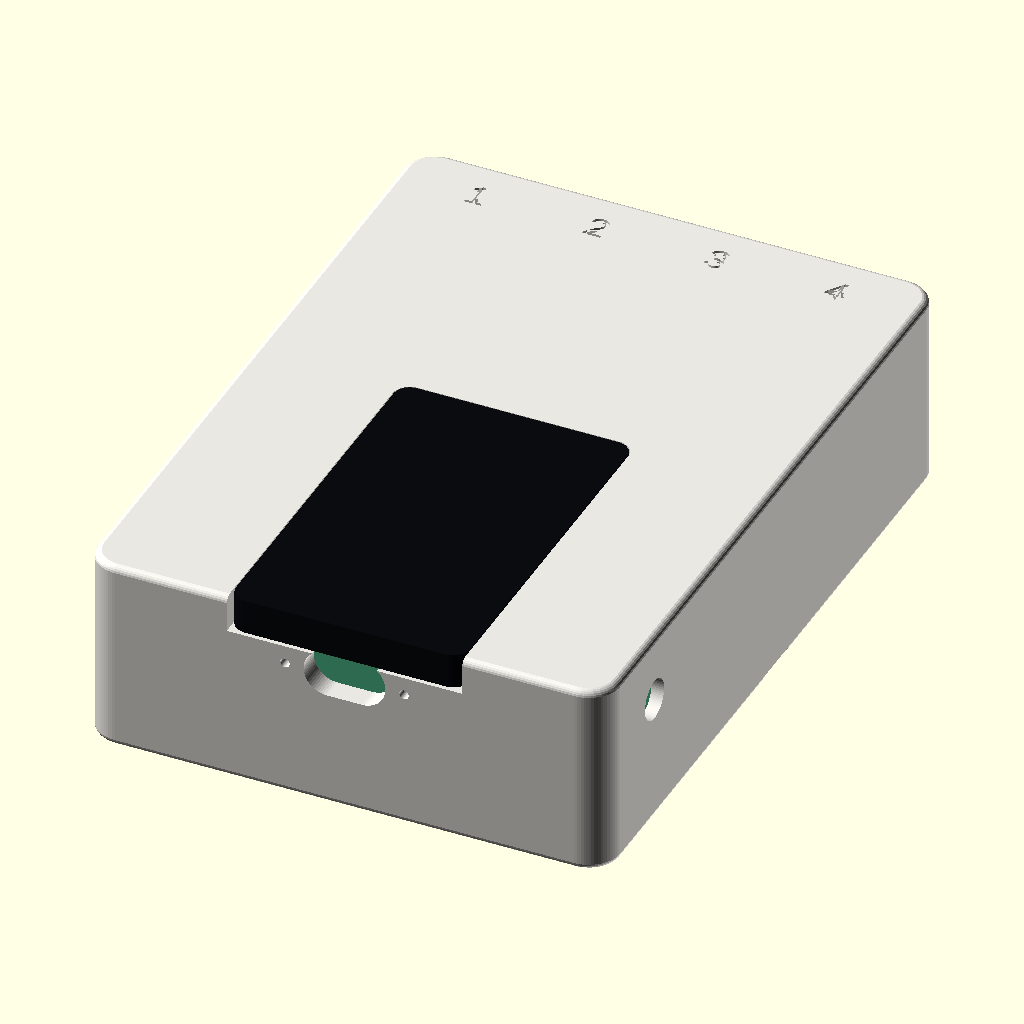
Cell 1: the model at its default parameters.
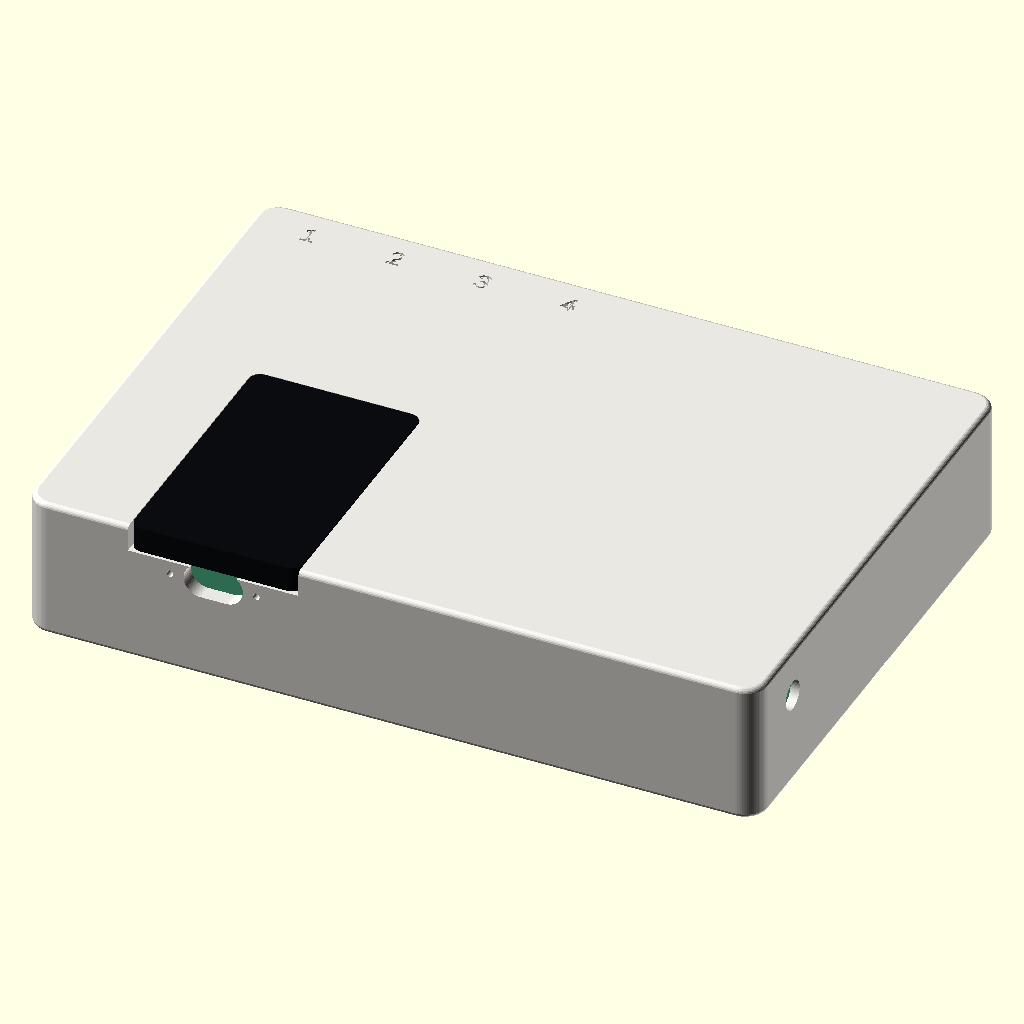
Cell 2: pcb_w = 156 (everything else at default).
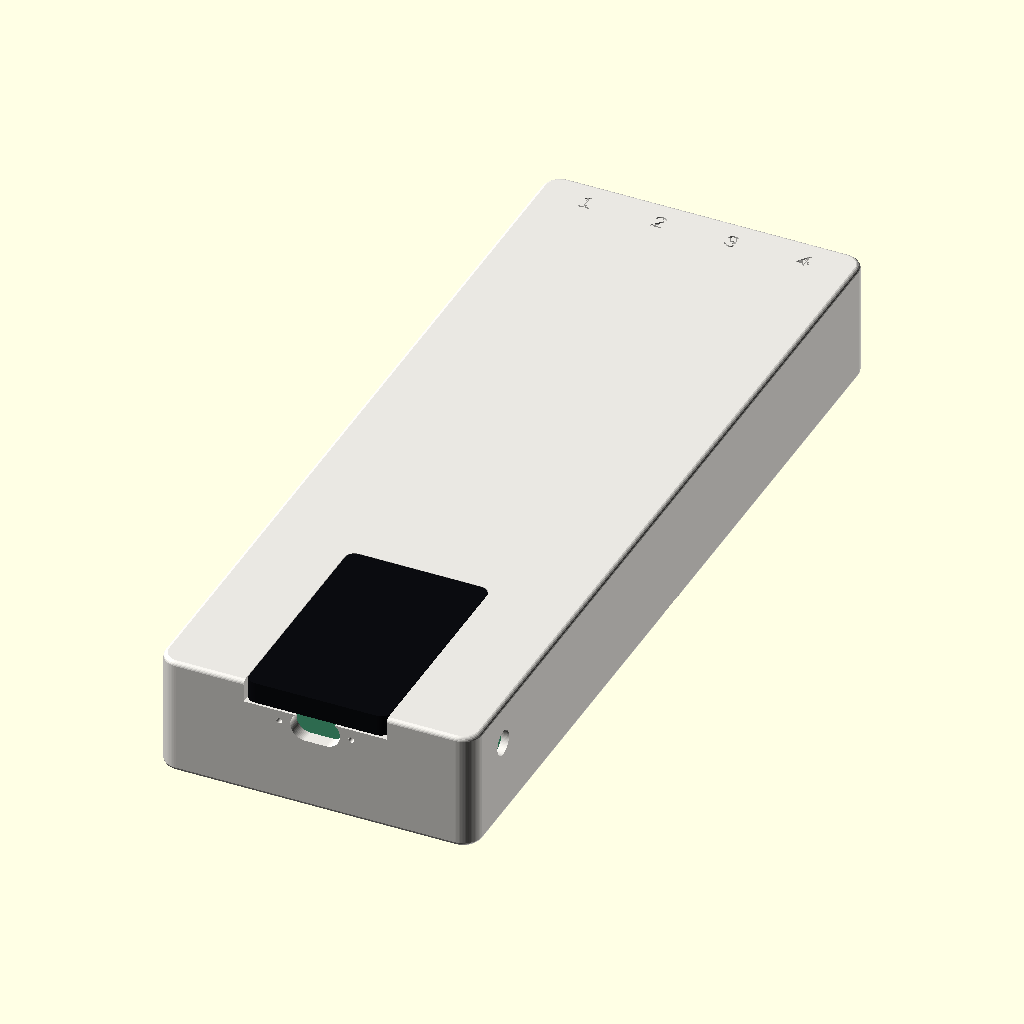
Cell 3: pcb_h = 214 (everything else at default).
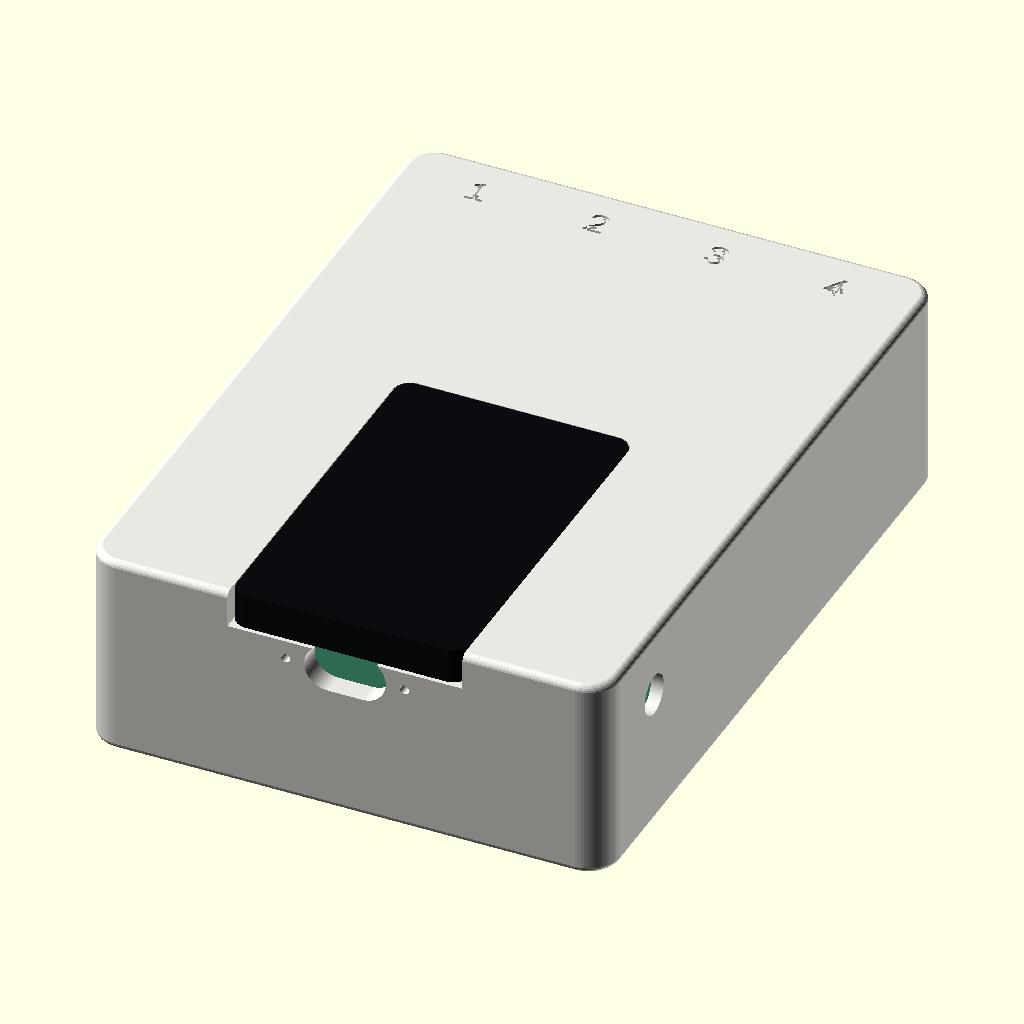
Cell 4: pcb_t = 3.2 (everything else at default).
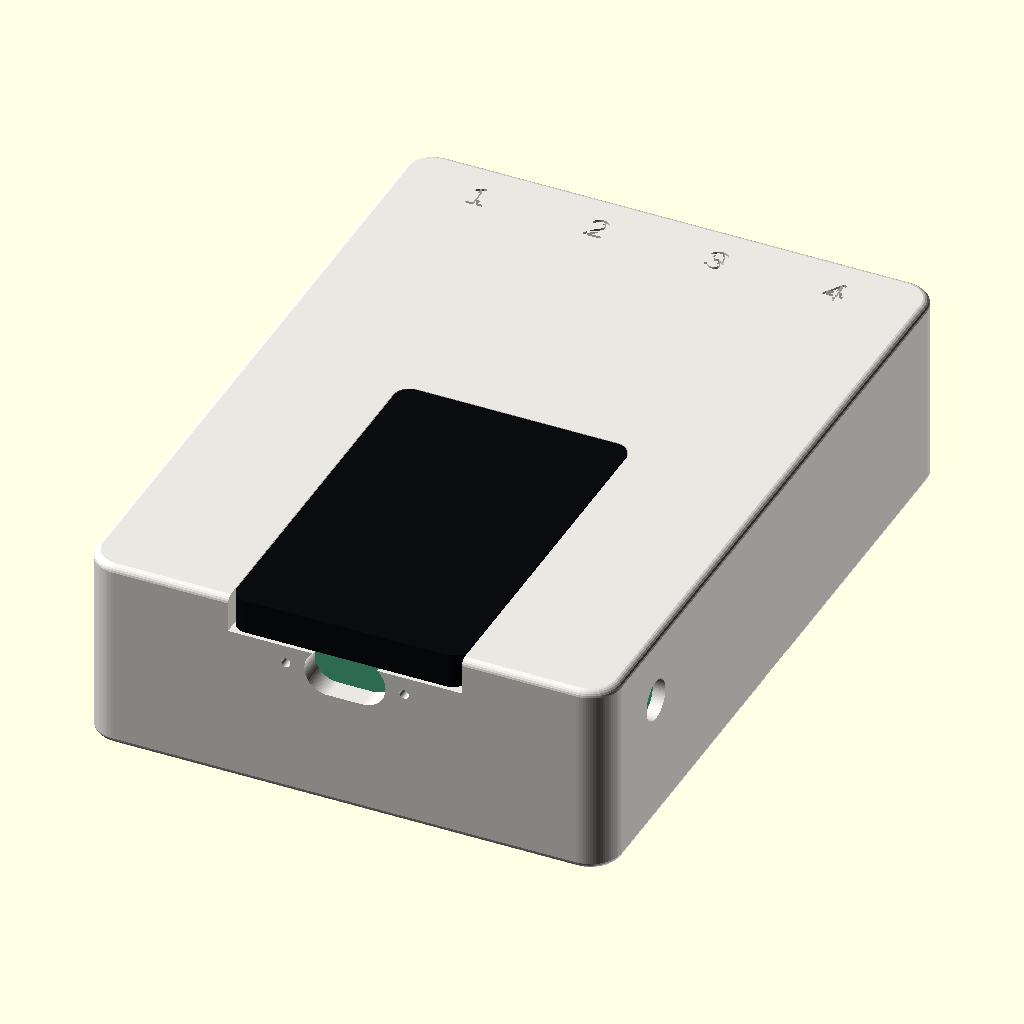
Cell 5: the same model with gap = 1.
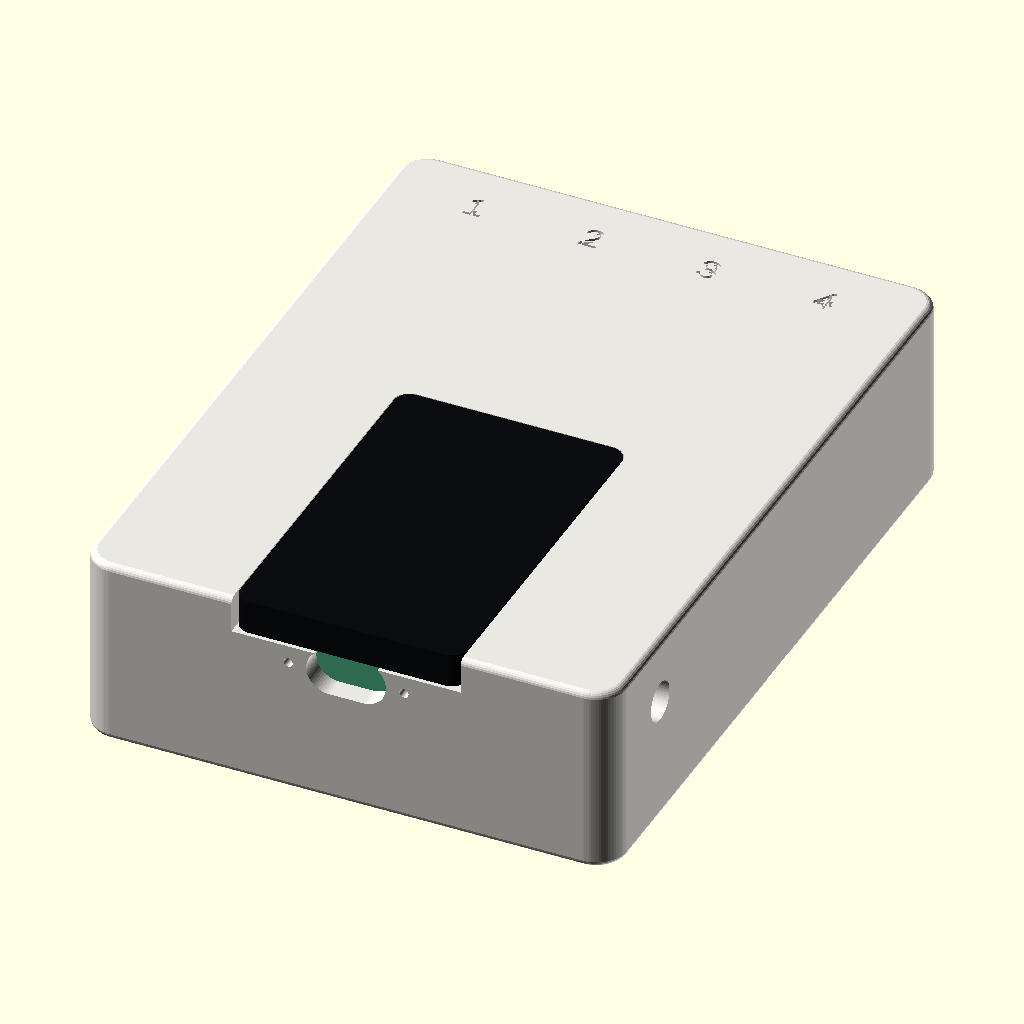
Cell 6: the same model with wall = 4.
All cells are drawn from the same view direction (rotation 55°, 0°, 25°, orthographic, colour scheme Cornfield), but the view is re-fitted for each cell, so position and scale can differ between cells as well as the parameter.
The OpenSCAD source (hardware/enclosure/rs232_console_case.scad):
// RS232 console server - enclosure 0.3 (body + base, snap fit, no screws)
// GENERATED by hardware/enclosure/generate_enclosure.py - edit the parameters there.
// part = 0: assembly, 1: body, 2: base, 3: exploded, 4: body from below
part = 0;
$fn = 64;

pcb_w = 78.0;
pcb_h = 107.0;
pcb_t = 1.6;
gap = 0.5;
wall = 2.0;
end_wall = 3.6;
corner_r = 5.0;
edge_r = 1.2;
clr = 0.3;
base_t = 2.0;
base_inset = 0.6;
bat_t = 7.0;
pin_clr = 2.0;
z_top = 18.2;
plate_t = 2.0;
ws_x0 = 21.5;
ws_y0 = 1.0;
ws_w = 35.0;
ws_l = 48.2;
glass_w = 37.1;
glass_l = 58.8;
glass_r = 2.6;
z_glass_bot = 12.6;
ch_pitch = 19.0;
ch_x0 = 10.4;
rj_w = 16.5;
rj_h = 14.1;
usb_x = 39.0;
usb_z = 9.4;
btn_x1 = 48.45;
btn_x2 = 29.55;
btn_z = 9.4;
sma_y = 12.0;
sma_z = 7.5;
sma_d = 6.5;
hook_w = 10.0;
hook_t = 1.6;
hook_len = 6.0;
hook_catch = 0.8;
hook_ys = [30.0, 80.0];
hook_x_front = 39.0;
foot_d = 8.0;
foot_depth = 0.6;
holes_m25 = [[3.5, 45.0], [75.0, 45.0], [20.0, 82.0], [58.0, 82.0]];
holes_m2 = [[53.5, 46.2], [24.5, 46.2], [53.5, 4.0], [24.5, 4.0]];

cav_x1 = -gap;  cav_x2 = pcb_w + gap;
cav_y1 = -1.0;  cav_y2 = pcb_h + gap;          // 1.0 at the USB-C end: the module's USB-C shell sticks out 1.9 mm
out_x1 = cav_x1 - wall; out_x2 = cav_x2 + wall;
out_y1 = cav_y1 - end_wall; out_y2 = cav_y2 + wall;
z_pcb_bot = -pcb_t;
z_bay_top = z_pcb_bot - pin_clr;
z_base_top = z_bay_top - bat_t;
z_base_bot = z_base_top - base_t;
z_bot = z_base_bot - base_inset;                // bottom edge of the body
z_plate_bot = z_top - plate_t;
groove_z = z_base_top + hook_len;               // where the hook catches engage
cx = (ws_x0 + ws_x0 + ws_w) / 2;

module rbox(x1, y1, x2, y2, z1, z2, r) {
    hull() for (x = [x1 + r, x2 - r], y = [y1 + r, y2 - r]) translate([x, y, z1]) cylinder(r = r, h = z2 - z1);
}
module box(x1, y1, x2, y2, z1, z2) { translate([x1, y1, z1]) cube([x2 - x1, y2 - y1, z2 - z1]); }
module stadium(x, y, w, h, z1, z2) { hull() for (dx = [-(w - h) / 2, (w - h) / 2]) translate([x + dx, y, z1]) cylinder(d = h, h = z2 - z1); }

// the outer volume: rounded corners (corner_r) and rounded edges (edge_r) everywhere
module volume(x1, y1, x2, y2, z1, z2) {
    minkowski() {
        rbox(x1 + edge_r, y1 + edge_r, x2 - edge_r, y2 - edge_r, z1 + edge_r, z2 - edge_r, corner_r - edge_r);
        sphere(r = edge_r, $fn = 24);
    }
}

// ------------------------------------------------------------------ openings
module openings() {
    // four RJ45 windows in the front wall, jacks sit behind the wall
    for (i = [0:3]) box(ch_x0 + i * ch_pitch - rj_w / 2, cav_y2 - 1, ch_x0 + i * ch_pitch + rj_w / 2, out_y2 + 2, -0.5, rj_h);
    // USB-C: stadium well through the end wall, centred on the device
    translate([0, out_y1 - 1, 0]) rotate([-90, 0, 0]) stadium(usb_x, -usb_z, 13.0, 7.5, 0, end_wall + 2);
    // BOOT / RST service pin holes, 1.5 mm, symmetric about the USB-C
    for (x = [btn_x1, btn_x2]) translate([x, out_y1 - 1, btn_z]) rotate([-90, 0, 0]) cylinder(d = 1.5, h = end_wall + 2);
    // RP-SMA bulkhead in the right side wall, out of the main view
    translate([cav_x2 - 1, sma_y, sma_z]) rotate([0, 90, 0]) cylinder(d = sma_d, h = wall + 2);
}

// ------------------------------------------------------------------ body
module body() {
    gx1 = cx - glass_w / 2 - 0.15; gx2 = cx + glass_w / 2 + 0.15;
    gy2 = ws_y0 + ws_l / 2 + glass_l / 2 + 0.15;
    difference() {
        volume(out_x1, out_y1, out_x2, out_y2, z_bot, z_top);
        // cavity, open at the bottom
        box(cav_x1, cav_y1, cav_x2, cav_y2, z_bot - 1, z_plate_bot);
        // the display glass is the top surface; the frame is open at the USB-C end
        rbox(gx1, out_y1 - 1, gx2, gy2, z_plate_bot - 1, z_top + 1, glass_r + 0.15);   // window with the glass's R2.6 corners
        box(gx1, out_y1 - 1, gx2, cav_y1 + 1, z_glass_bot - 0.3, z_top + 1);     // end wall under the glass overhang
        openings();
        // groove inside the walls for the base hooks
        difference() {
            box(cav_x1 - hook_catch - clr, cav_y1 - hook_catch - clr, cav_x2 + hook_catch + clr, cav_y2 + hook_catch + clr, groove_z - 0.2, groove_z + 2.732 * hook_catch + 2 * clr);
            box(cav_x1 - 0.01, cav_y1 - 0.01, cav_x2 + 0.01, cav_y2 + 0.01, groove_z - 1, groove_z + 5);
        }
        // two pry notches in the bottom edge (only visible from below)
        for (x = [cav_x1 - wall - 1, cav_x2 - 0.5]) box(x, pcb_h / 2 - 4, x + wall + 1.5, pcb_h / 2 + 4, z_bot - 1, z_base_bot + 0.4);
        // port numbers, debossed into the top surface above the jacks
        for (i = [0:3]) translate([ch_x0 + i * ch_pitch, cav_y2 - 5.5, z_top - 0.4]) linear_extrude(1) text(str(i + 1), size = 4.5, halign = "center", valign = "center", font = "Liberation Sans:style=Regular");
    }
    // posts that press the carrier down onto the base pins
    for (h = holes_m25) difference() {
        translate([h[0], h[1], 0.3]) cylinder(d = 6.0, h = z_plate_bot - 0.3 + 0.1);
        translate([h[0], h[1], -1]) cylinder(d = 2.4 + 2 * clr, h = 5);
    }
}

// ------------------------------------------------------------------ base
module hook_at(x, y, ang) {        // cantilever growing up from the base, catch pointing outwards (+x after rotation)
    L = hook_len; t = hook_t; c = hook_catch;
    translate([x, y, z_base_top - 0.01]) rotate([0, 0, ang]) {
        translate([-t, -hook_w / 2, 0]) cube([t, hook_w, L]);
        translate([0, hook_w / 2, L]) rotate([90, 0, 0]) linear_extrude(hook_w) polygon([[-0.01, 0], [c, 1.732 * c], [-0.01, 2.732 * c]]);
        // root fillet
        translate([-t - 0.8, -hook_w / 2, 0]) difference() { cube([0.8, hook_w, 0.8]); translate([0, -1, 0.8]) rotate([-90, 0, 0]) cylinder(r = 0.8, h = hook_w + 2); }
    }
}
module base() {
    bx1 = cav_x1 + clr; bx2 = cav_x2 - clr; by1 = cav_y1 + clr; by2 = cav_y2 - clr;
    difference() {
        union() {
            rbox(bx1, by1, bx2, by2, z_base_bot, z_base_top, corner_r - wall);
            // carrier posts: shoulder + pin
            for (h = holes_m25) translate([h[0], h[1], z_base_top - 0.01]) { cylinder(d = 5.5, h = z_pcb_bot - z_base_top); cylinder(d = 2.4, h = z_pcb_bot - z_base_top + pcb_t + 2.0); }
            for (h = holes_m2)  translate([h[0], h[1], z_base_top - 0.01]) { cylinder(d = 5.0, h = z_pcb_bot - z_base_top); cylinder(d = 1.9, h = z_pcb_bot - z_base_top + pcb_t + 1.0); }
            // battery cradle: a low rim that keeps a 60 x 70 mm cell in place
            difference() {
                box(cx - 31, 18, cx + 31, 90, z_base_top, z_base_top + 1.5);
                box(cx - 30, 19, cx + 30, 89, z_base_top - 1, z_base_top + 3);
            }
            // hooks: two per long side, one per end
            for (y = hook_ys) { hook_at(bx1, y, 180); hook_at(bx2, y, 0); }
            hook_at(hook_x_front, by2, 90);
            hook_at(hook_x_front, by1, -90);
        }
        // feet recesses for 8 mm rubber feet
        for (x = [bx1 + 8, bx2 - 8], y = [by1 + 8, by2 - 8]) translate([x, y, z_base_bot - 0.01]) cylinder(d = foot_d, h = foot_depth);
        // mark, debossed into the underside
        translate([cx, pcb_h / 2, z_base_bot - 0.01]) mirror([1, 0, 0]) linear_extrude(0.4) text("RS232 CONSOLE", size = 4, halign = "center", valign = "center", font = "Liberation Sans:style=Regular");
    }
}

module carrier_preview() {
    color("#2d6a4f") box(0, 0, pcb_w, pcb_h, z_pcb_bot, 0);
    for (i = [0:3]) color("#c0c0c0") box(ch_x0 + i * ch_pitch - 7.95, pcb_h - 21.9, ch_x0 + i * ch_pitch + 7.95, pcb_h - 0.6, 0, 13.5);
    color("#1f3b73") box(ws_x0, ws_y0, ws_x0 + ws_w, ws_y0 + ws_l, z_glass_bot - 1.6, z_glass_bot);
    color("#0b0c10") rbox(cx - glass_w / 2, ws_y0 + ws_l / 2 - glass_l / 2, cx + glass_w / 2, ws_y0 + ws_l / 2 + glass_l / 2, z_glass_bot, z_top, glass_r);
    color("#444") box(cx - 25, 20, cx + 25, 85, z_base_top, z_base_top + 6);
}

if (part == 1) body();
else if (part == 2) base();
else if (part == 3) { color("#e9e7e2") body(); translate([0, 0, -30]) color("#9a9a96") base(); translate([0, 0, -30]) carrier_preview(); }
else if (part == 4) color("#e9e7e2") body();
else { color("#e9e7e2") body(); color("#9a9a96") base(); carrier_preview(); }
Parameter table extracted from the source (name, type, default, range or options):
part: number, default 0
pcb_w: number, default 78
pcb_h: number, default 107
pcb_t: number, default 1.6
gap: number, default 0.5
wall: number, default 2
end_wall: number, default 3.6
corner_r: number, default 5
edge_r: number, default 1.2
clr: number, default 0.3
base_t: number, default 2
base_inset: number, default 0.6
bat_t: number, default 7
pin_clr: number, default 2
z_top: number, default 18.2
plate_t: number, default 2
ws_x0: number, default 21.5
ws_y0: number, default 1
ws_w: number, default 35
ws_l: number, default 48.2
glass_w: number, default 37.1
glass_l: number, default 58.8
glass_r: number, default 2.6
z_glass_bot: number, default 12.6
ch_pitch: number, default 19
ch_x0: number, default 10.4
rj_w: number, default 16.5
rj_h: number, default 14.1
usb_x: number, default 39
usb_z: number, default 9.4
btn_x1: number, default 48.45
btn_x2: number, default 29.55
btn_z: number, default 9.4
sma_y: number, default 12
sma_z: number, default 7.5
sma_d: number, default 6.5
hook_w: number, default 10
hook_t: number, default 1.6
hook_len: number, default 6
hook_catch: number, default 0.8
hook_ys: vector, default [30, 80]
hook_x_front: number, default 39
foot_d: number, default 8
foot_depth: number, default 0.6
